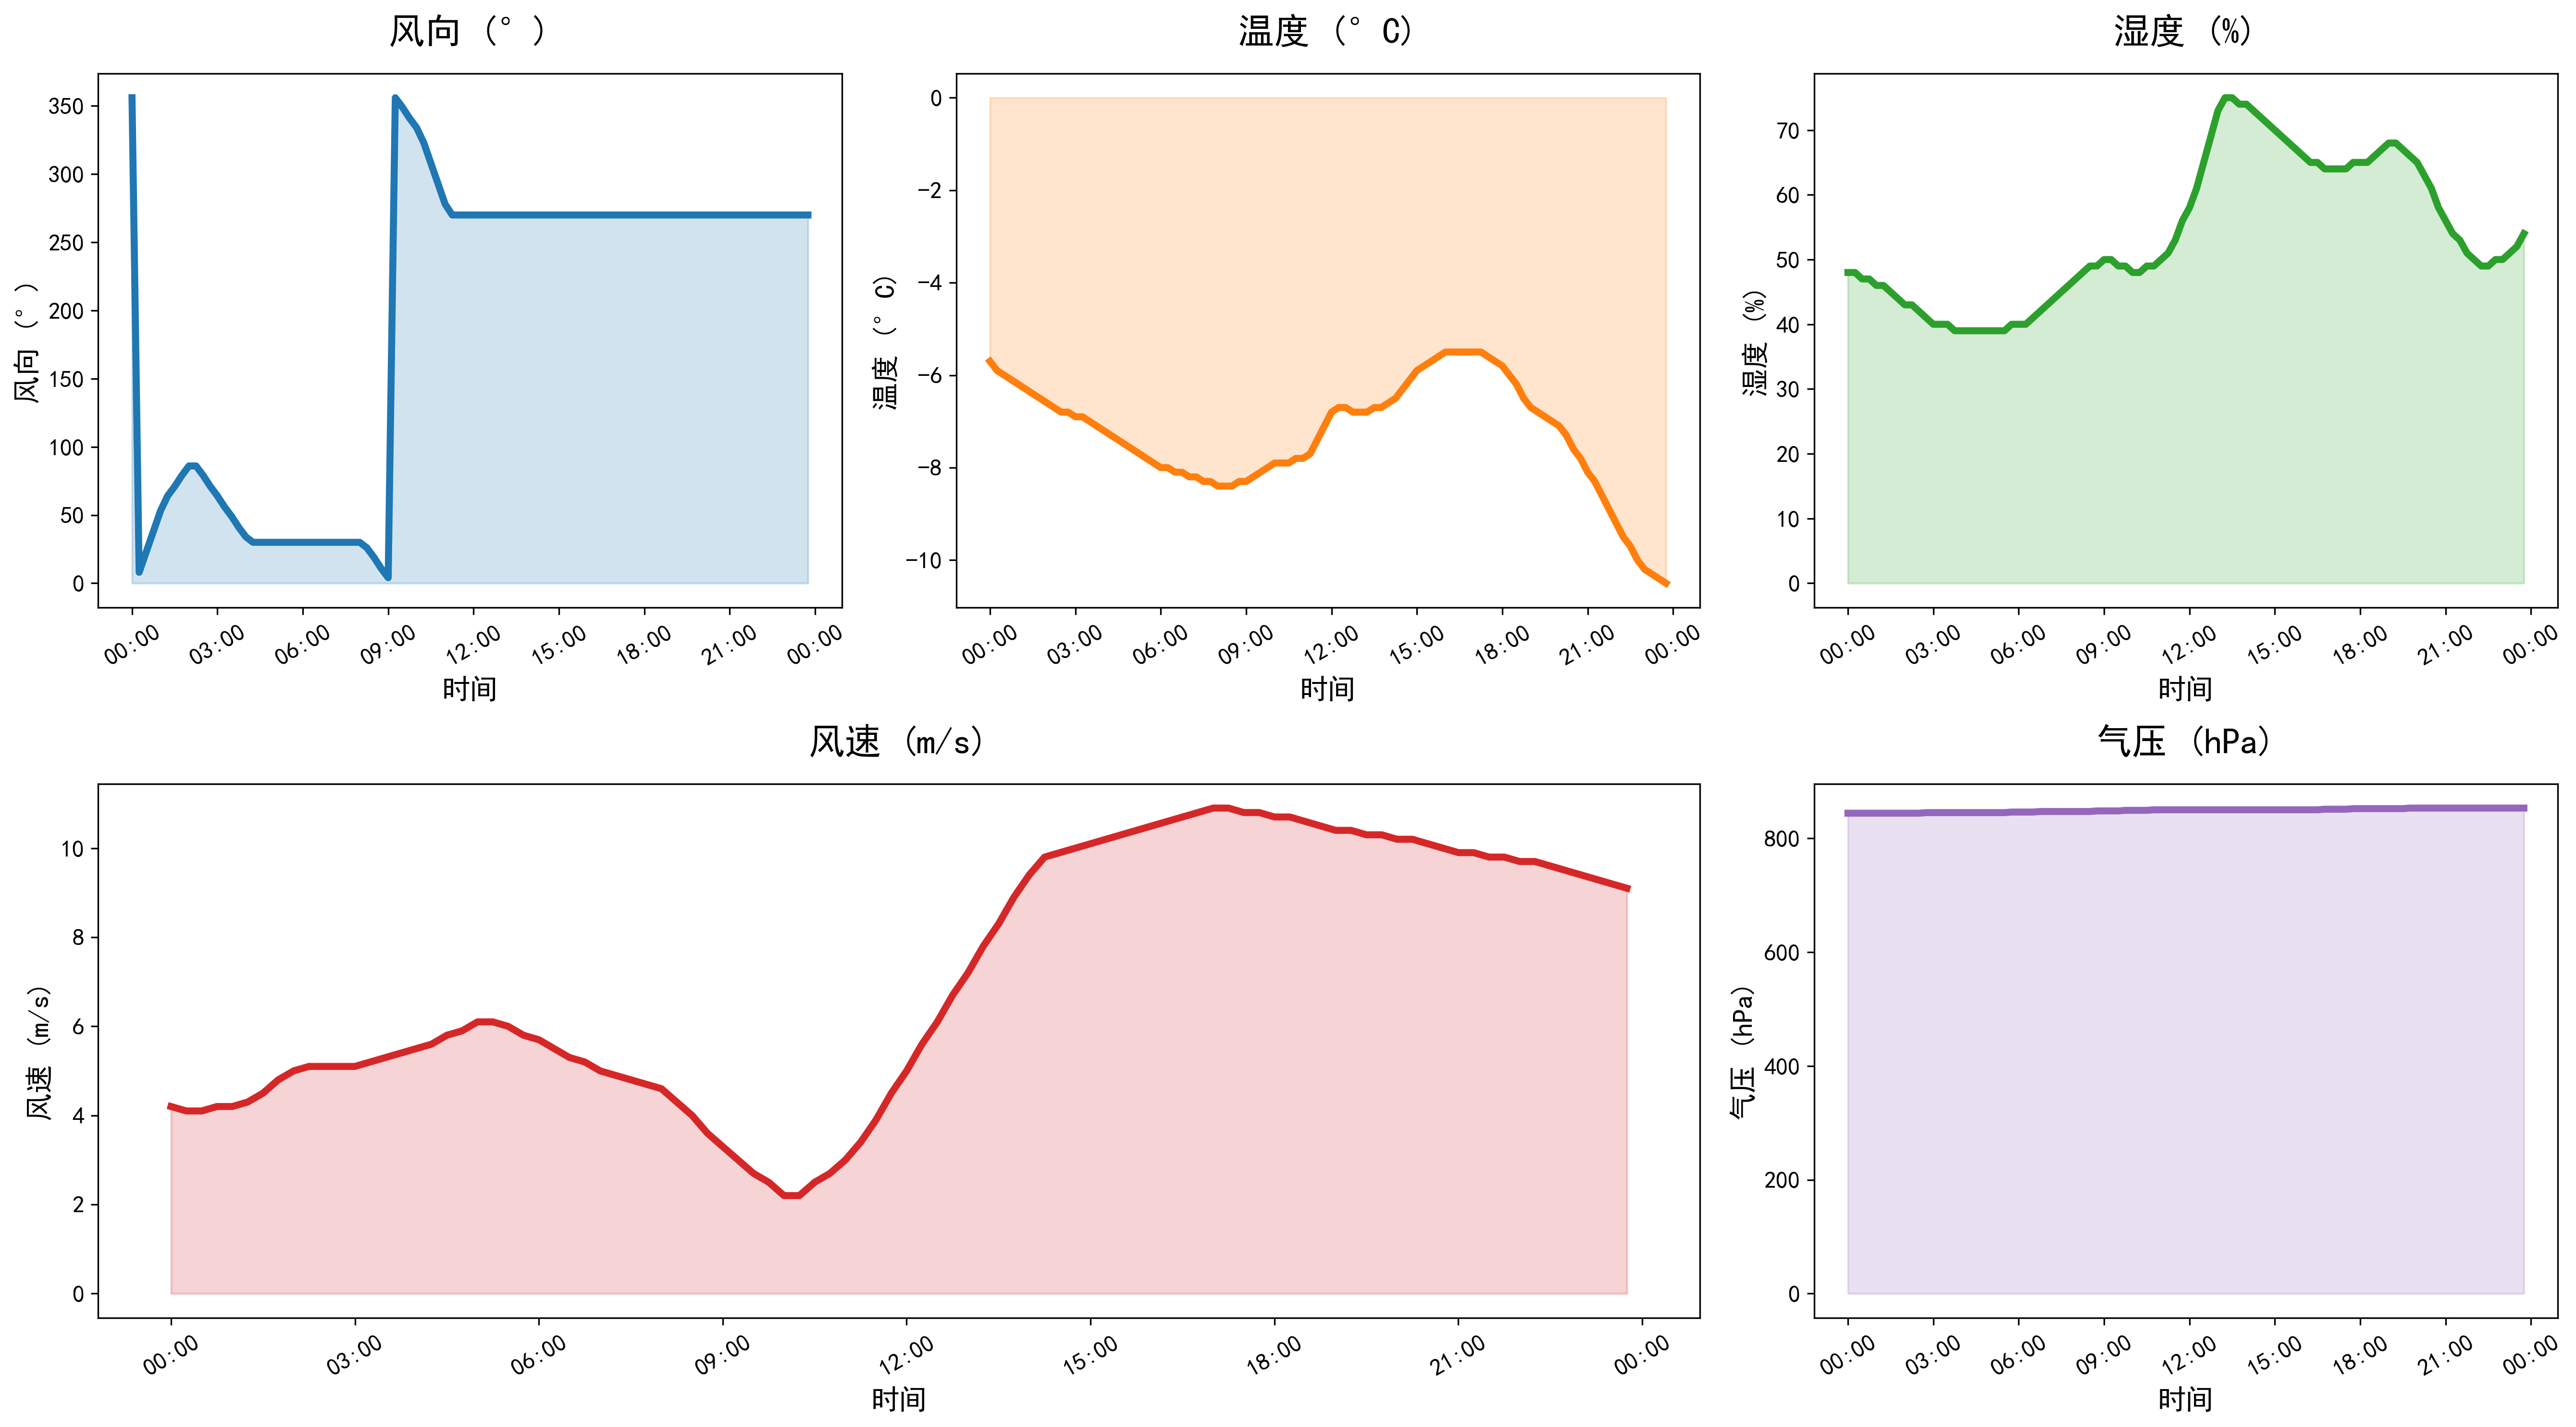

The file beside this chart, header and first rows:
DATATIME, WINDSPEED, PREPOWER, WINDDIRECTION, TEMPERATURE, HUMIDITY, PRESSURE
2021-11-28 00:00:00, 4.2, 2450, 356, -5.7, 48, 844
2021-11-28 00:15:00, 4.1, 2490, 8, -5.9, 48, 844
2021-11-28 00:30:00, 4.1, 2490, 23, -6.0, 47, 844
2021-11-28 00:45:00, 4.2, 2500, 38, -6.1, 47, 844
2021-11-28 01:00:00, 4.2, 2510, 53, -6.2, 46, 844
2021-11-28 01:15:00, 4.3, 2510, 64, -6.3, 46, 844
2021-11-28 01:30:00, 4.5, 2510, 71, -6.4, 45, 844
2021-11-28 01:45:00, 4.8, 2500, 79, -6.5, 44, 844
2021-11-28 02:00:00, 5.0, 2500, 86, -6.6, 43, 844
2021-11-28 02:15:00, 5.1, 2460, 86, -6.7, 43, 844
2021-11-28 02:30:00, 5.1, 2390, 79, -6.8, 42, 844
2021-11-28 02:45:00, 5.1, 2320, 71, -6.8, 41, 845
2021-11-28 03:00:00, 5.1, 2250, 64, -6.9, 40, 845
2021-11-28 03:15:00, 5.2, 2230, 56, -6.9, 40, 845
2021-11-28 03:30:00, 5.3, 2260, 49, -7.0, 40, 845
2021-11-28 03:45:00, 5.4, 2290, 41, -7.1, 39, 845
2021-11-28 04:00:00, 5.5, 2320, 34, -7.2, 39, 845
2021-11-28 04:15:00, 5.6, 2320, 30, -7.3, 39, 845
2021-11-28 04:30:00, 5.8, 2290, 30, -7.4, 39, 845
2021-11-28 04:45:00, 5.9, 2250, 30, -7.5, 39, 845
2021-11-28 05:00:00, 6.1, 2210, 30, -7.6, 39, 845
2021-11-28 05:15:00, 6.1, 2180, 30, -7.7, 39, 845
2021-11-28 05:30:00, 6.0, 2140, 30, -7.8, 39, 845
2021-11-28 05:45:00, 5.8, 2100, 30, -7.9, 40, 846
2021-11-28 06:00:00, 5.7, 2060, 30, -8.0, 40, 846
2021-11-28 06:15:00, 5.5, 1950, 30, -8.0, 40, 846
2021-11-28 06:30:00, 5.3, 1770, 30, -8.1, 41, 846
2021-11-28 06:45:00, 5.2, 1590, 30, -8.1, 42, 847
2021-11-28 07:00:00, 5.0, 1410, 30, -8.2, 43, 847
2021-11-28 07:15:00, 4.9, 1270, 30, -8.2, 44, 847
2021-11-28 07:30:00, 4.8, 1160, 30, -8.3, 45, 847
2021-11-28 07:45:00, 4.7, 1050, 30, -8.3, 46, 847
2021-11-28 08:00:00, 4.6, 940.0, 30, -8.4, 47, 847
2021-11-28 08:15:00, 4.3, 860.0, 26, -8.4, 48, 847
2021-11-28 08:30:00, 4.0, 800.0, 19, -8.4, 49, 847
2021-11-28 08:45:00, 3.6, 750.0, 11, -8.3, 49, 848
2021-11-28 09:00:00, 3.3, 690.0, 4, -8.3, 50, 848
2021-11-28 09:15:00, 3.0, 740.0, 356, -8.2, 50, 848
2021-11-28 09:30:00, 2.7, 880.0, 349, -8.1, 49, 848
2021-11-28 09:45:00, 2.5, 1070, 341, -8.0, 49, 849
2021-11-28 10:00:00, 2.2, 1320, 334, -7.9, 48, 849
2021-11-28 10:15:00, 2.2, 1950, 323, -7.9, 48, 849
2021-11-28 10:30:00, 2.5, 3370, 308, -7.9, 49, 849
2021-11-28 10:45:00, 2.7, 6000, 293, -7.8, 49, 850
2021-11-28 11:00:00, 3.0, 9620, 278, -7.8, 50, 850
2021-11-28 11:15:00, 3.4, 13520, 270, -7.7, 51, 850
2021-11-28 11:30:00, 3.9, 21810, 270, -7.4, 53, 850
2021-11-28 11:45:00, 4.5, 35080, 270, -7.1, 56, 850
2021-11-28 12:00:00, 5.0, 54320, 270, -6.8, 58, 850
2021-11-28 12:15:00, 5.6, 74980, 270, -6.7, 61, 850
2021-11-28 12:30:00, 6.1, 86330, 270, -6.7, 65, 850
2021-11-28 12:45:00, 6.7, 97680, 270, -6.8, 69, 850
2021-11-28 13:00:00, 7.2, 109030, 270, -6.8, 73, 850
2021-11-28 13:15:00, 7.8, 119040, 270, -6.8, 75, 850
2021-11-28 13:30:00, 8.3, 127710, 270, -6.7, 75, 850
2021-11-28 13:45:00, 8.9, 136370, 270, -6.7, 74, 850
2021-11-28 14:00:00, 9.4, 145040, 270, -6.6, 74, 850
2021-11-28 14:15:00, 9.8, 151460, 270, -6.5, 73, 850
2021-11-28 14:30:00, 9.9, 155620, 270, -6.3, 72, 850
2021-11-28 14:45:00, 10.0, 159770, 270, -6.1, 71, 850
... 36 more rows
